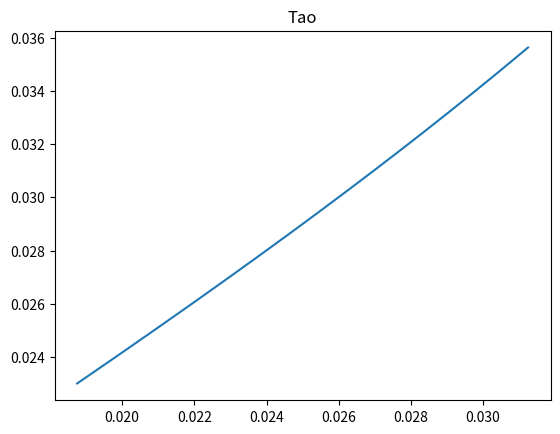
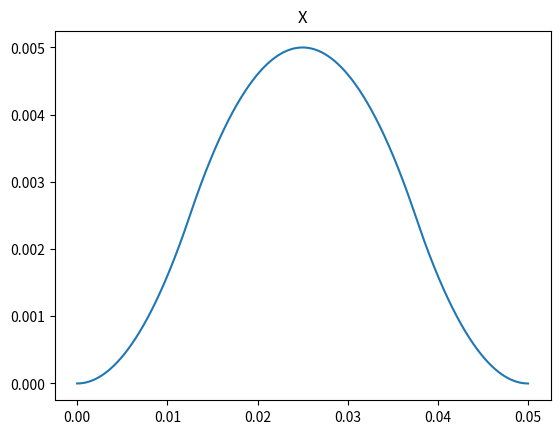
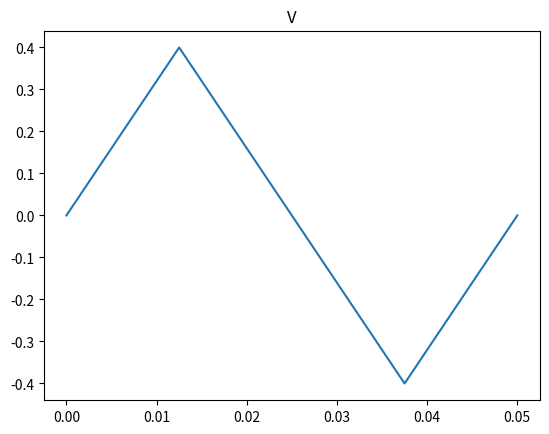
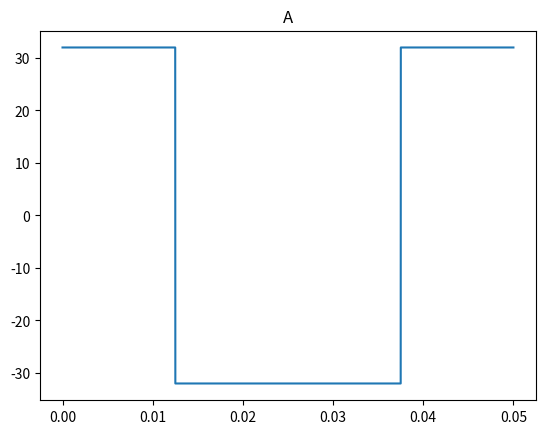

Here is the Python script that generated these plots, in order:
import numpy as np
import matplotlib.pyplot as plt


def main():
    x_max = 0.005
    v_max = 0.4 #aT/c needs to be between 0 and 1 so v_max <= c/2, not sure why the factor of 1/2
    a0 = (v_max**2)/x_max
    T = 2*x_max/v_max
    t = np.linspace(0, 2 * T, 10000)
    c = 1
    tao = proper_time(a0, t, T, c)
    x_t = trajectory_t(a0, t, T)
    v_t = velocity_t(a0, t, T)
    a_t = acceleration_t(a0, t, T)

    plt.plot(t, tao)
    plt.title("Tao")
    plt.show()
    plt.plot(t, x_t)
    plt.title("X")
    plt.show()
    plt.plot(t, v_t)
    plt.title("V")
    plt.show()
    plt.plot(t, a_t)
    plt.title("A")
    plt.show()



def acceleration_t(a0, t, T):
    low_t = a0 * (t <= T / 2).astype(int)
    medium_t = -a0 * ((t > T / 2) & (t <= 3 * T / 2)).astype(int)
    high_t = a0 * (t > 3 * T / 2).astype(int)
    return low_t + medium_t + high_t


def velocity_t(a0, t, T):
    low_t = a0 * t * (t <= T / 2).astype(int)
    medium_t = a0 * (T - t) * ((t > T / 2) & (t <= 3 * T / 2)).astype(int)
    high_t = a0 * (t - 2*T) * (t > 3 * T / 2).astype(int)
    return low_t + medium_t + high_t

def trajectory_t(a0, t, T):
    low_t = (0.5)*a0 *(t**2) * (t <= T / 2).astype(int)
    medium_t = (a0*T*t - 0.5*a0*(t**2) - (0.25)*a0*(T**2)) * ((t > T / 2) & (t <= 3 * T / 2)).astype(int)
    high_t = (0.5*a0*((t-2*T)**2)) * (t > 3 * T / 2).astype(int)
    return low_t + medium_t + high_t

def trajectory_tao(a, tao, T, c):
    #solve for coordinate time t at proper time tao
    t = 0
    #calculate the accelration at coordinate time t
    a = acceleration_t(a, t, T)
    #find the four vector due to this acceleration
    x = (1/a) * np.cosh(a*tao)
    t = (1/a) * np.sinh(a*tao)
    return [c*t, x]


def antiderivative(k, u):
    root = (1 - k * u) ** (-1/2)
    return (u / 2) * root + (1 / (2 * k)) * np.arcsin(k * u)


def g_function(a0, c, t):
    return antiderivative(a0 / c, t)


def proper_time(a0, t, T, c):
    low_t = (t <= T / 2).astype(int)
    medium_t = ((t > T / 2) & (t <= 3 * T / 2)).astype(int)
    high_t = (t > 3 * T / 2).astype(int)
    return low_t*(g_function(a0, c, t)) + medium_t*(2 * g_function(a0, c, T / 2) + g_function(a0, c, t - T)) + (4 * g_function(a0, c, T / 2) + g_function(a0, c, t - 2 * T))*high_t

if __name__ == "__main__":
    main()
